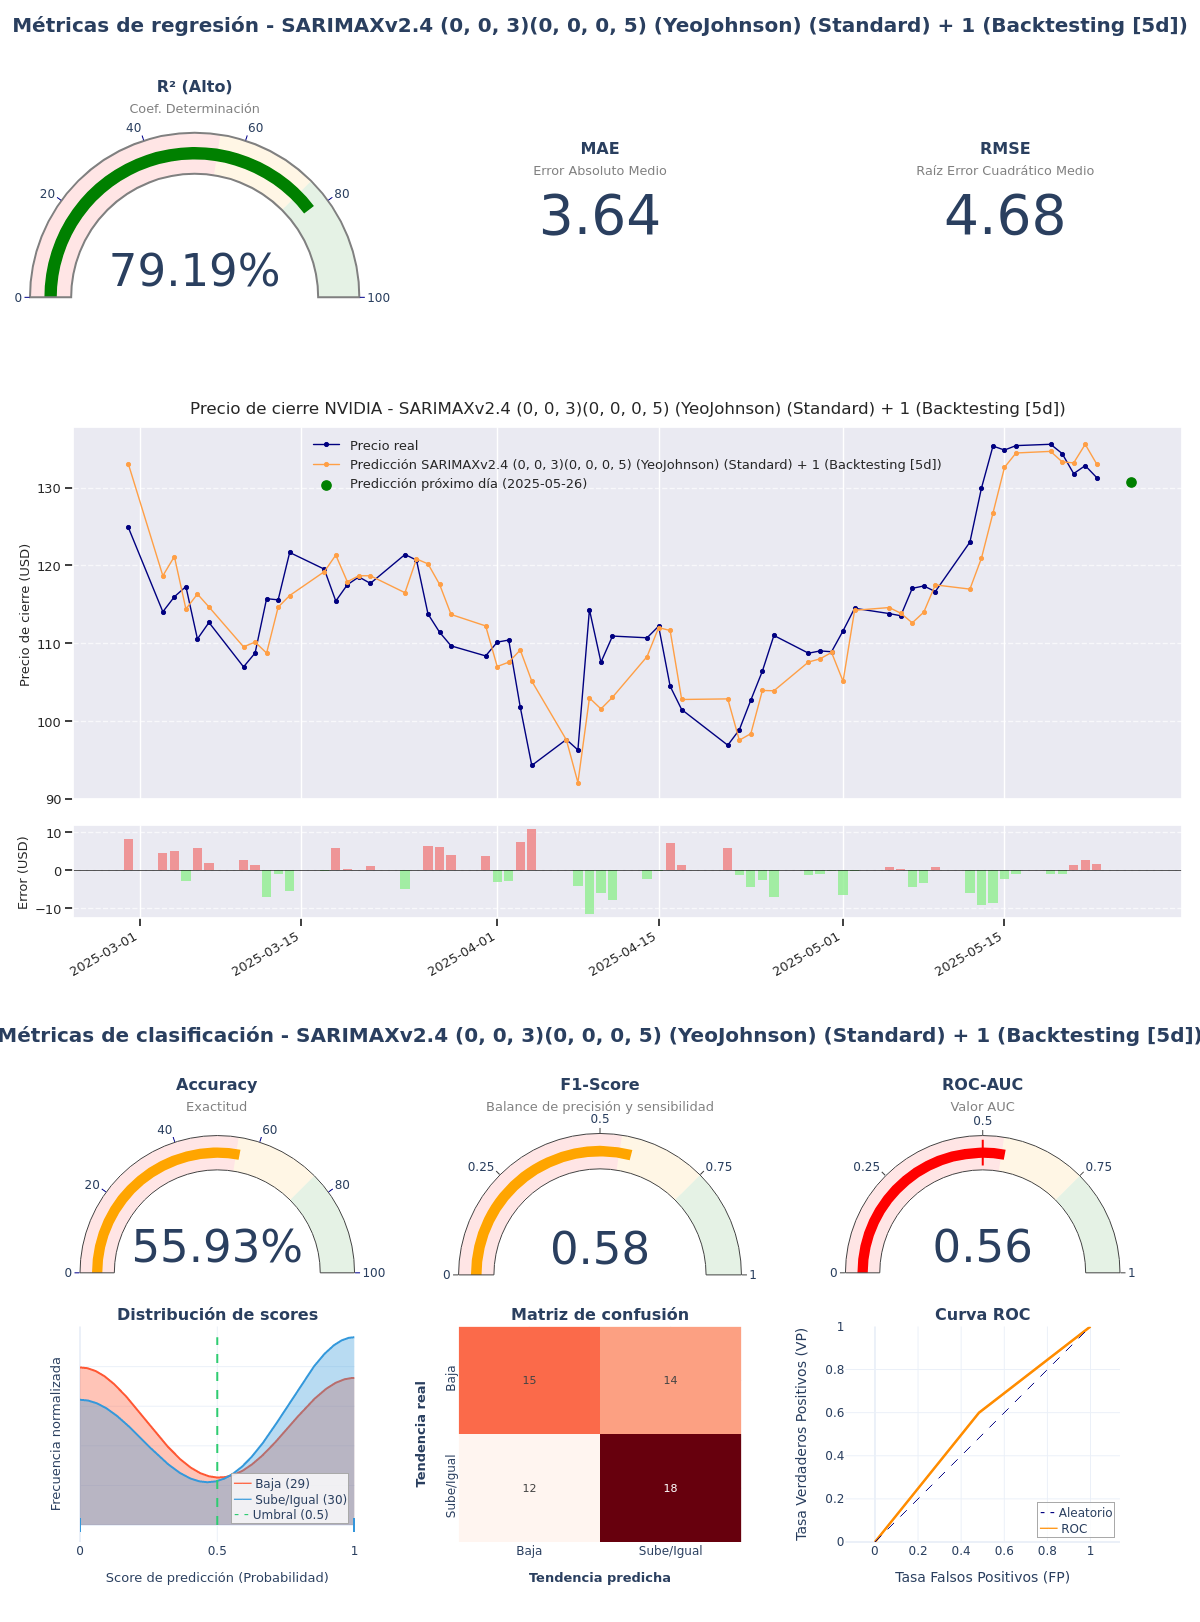

The file beside this chart, header and first rows:
model_title; model_hash; r2; mae; rmse; accuracy; f1_score; roc_auc; irb_regr; irb_clas; irb_total
SARIMAXv2.4 (0, 0, 3)(0, 0, 0, 5) (YeoJo…; e8a5d17e; 0,7919; 3,6434; 4,679; 0,5593; 0,5806; 0,5586; 0,952; 1,0776; 1,0211
